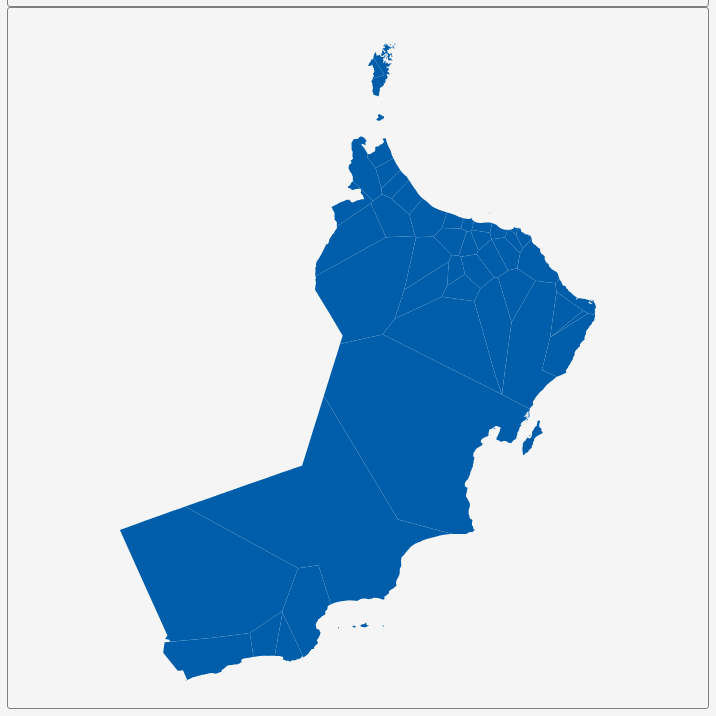
D3 v3 page, settled after 360 driven frames (6 s of simulated time); the page loaded 1 data file(s).


        var dim = 700;
        const center = {
            "lng": 55.9197,
            "lat": 21.6563
        };
        var scale = 3867;

        var title = document.getElementById('title');
        title.style.width = dim;
        title.style.marginLeft = "calc(50% - " + (dim / 2) + "px)";
        var map = document.getElementById('map')
        map.style.width = dim;
        map.style.marginLeft = "calc(50% - " + (dim / 2) + "px)";

        var tooltip = d3
            .select("#map")
            .append("div")
            .attr("class", "tooltip")
            .attr("opacity", 0);
        var width = dim,
            height = dim;

        var svg = d3.select("#map")
            .append("svg")
            .attr("width", width)
            .attr("height", height);

        scale = scale * .9;// to give 5% padding on each side
        var projection = d3.geo.mercator()
            .center([center.lng, center.lat])
            .scale(scale)
            .translate([width / 2, height / 2]);
        var geoPath = d3.geo.path()
            .projection(projection);

        var g = svg.append("g");
        d3.json("geosource.json", function (json) {
            g.selectAll("path")
                .data(json.features)
                .enter()
                .append("path")
                .attr("d", geoPath)
                .attr("class", "polygon")
                .on("mouseover", mouseover)
                .on("mouseout", mouseout)
                .on("mousemove", mousemove);

            svg.call(d3.behavior.zoom().on("zoom", () => {
                g.attr("transform", "translate(" + d3.event.translate.join(",") + ")scale(" + d3.event.scale + ")");
            }));
        });
        function mouseover(d) {
            d3.select(this).attr("class", "hover");
            tooltip.style("opacity", 0.9);
            tooltip.html((d.properties.NAME_2 && "<b>" + d.properties.NAME_2 + "</b><br>" || '') +
                (d.properties.ENGTYPE_2 && d.properties.ENGTYPE_2 + "<br>" || '') +
                (d.properties.NAME_1 && d.properties.NAME_1));
        }
        function mouseout(d) {
            d3.select(this).attr("class", "polygon");
            tooltip.style("opacity", 0);
        }
        function mousemove(d) {
            tooltip.style({
                left: function () {
                    if (d3.event.pageX > 800) {
                        return d3.event.pageX - 180 + "px";
                    } else {
                        return d3.event.pageX + 23 + "px";
                    }
                },
                top: d3.event.pageY - 20 + "px",
            });
        }
    

### data: geosource.json
{
 "type": "FeatureCollection",
 "features": [
  {
   "type": "Feature",
   "geometry": {
    "type": "Polygon",
    "coordinates": "[... 1 items]"
   },
   "properties": {
    "GID_0": "OMN",
    "NAME_0": "Oman",
    "GID_1": "OMN.1_1",
    "NAME_1": "Ad Dakhliyah",
    "NL_NAME_1": "",
    "GID_2": "OMN.1.1_1",
    "NAME_2": "Adam",
    "VARNAME_2": "",
    "NL_NAME_2": "",
    "TYPE_2": "Wilayat",
    "ENGTYPE_2": "Province",
    "CC_2": "",
    "HASC_2": "OM.DA.AD"
   }
  },
  {
   "type": "Feature",
   "geometry": {
    "type": "Polygon",
    "coordinates": "[... 1 items]"
   },
   "properties": {
    "GID_0": "OMN",
    "NAME_0": "Oman",
    "GID_1": "OMN.1_1",
    "NAME_1": "Ad Dakhliyah",
    "NL_NAME_1": "",
    "GID_2": "OMN.1.2_1",
    "NAME_2": "Al Hamra",
    "VARNAME_2": "",
    "NL_NAME_2": "",
    "TYPE_2": "Wilayat",
    "ENGTYPE_2": "Province",
    "CC_2": "",
    "HASC_2": "OM.DA.HA"
   }
  },
  {
   "type": "Feature",
   "geometry": {
    "type": "Polygon",
    "coordinates": "[... 1 items]"
   },
   "properties": {
    "GID_0": "OMN",
    "NAME_0": "Oman",
    "GID_1": "OMN.1_1",
    "NAME_1": "Ad Dakhliyah",
    "NL_NAME_1": "",
    "GID_2": "OMN.1.3_1",
    "NAME_2": "Bahla",
    "VARNAME_2": "",
    "NL_NAME_2": "",
    "TYPE_2": "Wilayat",
    "ENGTYPE_2": "Province",
    "CC_2": "",
    "HASC_2": "OM.DA.BA"
   }
  },
  {
   "type": "Feature",
   "geometry": {
    "type": "Polygon",
    "coordinates": "[... 1 items]"
   },
   "properties": {
    "GID_0": "OMN",
    "NAME_0": "Oman",
    "GID_1": "OMN.1_1",
    "NAME_1": "Ad Dakhliyah",
    "NL_NAME_1": "",
    "GID_2": "OMN.1.4_1",
    "NAME_2": "Bid Bid",
    "VARNAME_2": "",
    "NL_NAME_2": "",
    "TYPE_2": "Wilayat",
    "ENGTYPE_2": "Province",
    "CC_2": "",
    "HASC_2": "OM.DA.BB"
   }
  },
  {
   "type": "Feature",
   "geometry": {
    "type": "Polygon",
    "coordinates": "[... 1 items]"
   },
   "properties": {
    "GID_0": "OMN",
    "NAME_0": "Oman",
    "GID_1": "OMN.1_1",
    "NAME_1": "Ad Dakhliyah",
    "NL_NAME_1": "",
    "GID_2": "OMN.1.5_1",
    "NAME_2": "Izki",
    "VARNAME_2": "",
    "NL_NAME_2": "",
    "TYPE_2": "Wilayat",
    "ENGTYPE_2": "Province",
    "CC_2": "",
    "HASC_2": "OM.DA.IZ"
   }
  },
  {
   "type": "Feature",
   "geometry": {
    "type": "Polygon",
    "coordinates": "[... 1 items]"
   },
   "properties": {
    "GID_0": "OMN",
    "NAME_0": "Oman",
    "GID_1": "OMN.1_1",
    "NAME_1": "Ad Dakhliyah",
    "NL_NAME_1": "",
    "GID_2": "OMN.1.6_1",
    "NAME_2": "Manah",
    "VARNAME_2": "",
    "NL_NAME_2": "",
    "TYPE_2": "Wilayat",
    "ENGTYPE_2": "Province",
    "CC_2": "",
    "HASC_2": "OM.DA.MA"
   }
  },
  {
   "type": "Feature",
   "geometry": {
    "type": "Polygon",
    "coordinates": "[... 1 items]"
   },
   "properties": {
    "GID_0": "OMN",
    "NAME_0": "Oman",
    "GID_1": "OMN.1_1",
    "NAME_1": "Ad Dakhliyah",
    "NL_NAME_1": "",
    "GID_2": "OMN.1.7_1",
    "NAME_2": "Nizwa",
    "VARNAME_2": "",
    "NL_NAME_2": "",
    "TYPE_2": "Wilayat",
    "ENGTYPE_2": "Province",
    "CC_2": "",
    "HASC_2": "OM.DA.NI"
   }
  },
  {
   "type": "Feature",
   "geometry": {
    "type": "Polygon",
    "coordinates": "[... 1 items]"
   },
   "properties": {
    "GID_0": "OMN",
    "NAME_0": "Oman",
    "GID_1": "OMN.1_1",
    "NAME_1": "Ad Dakhliyah",
    "NL_NAME_1": "",
    "GID_2": "OMN.1.8_1",
    "NAME_2": "Samail",
    "VARNAME_2": "",
    "NL_NAME_2": "",
    "TYPE_2": "Wilayat",
    "ENGTYPE_2": "Province",
    "CC_2": "",
    "HASC_2": "OM.DA.SA"
   }
  },
  "... 41 more items"
 ]
}